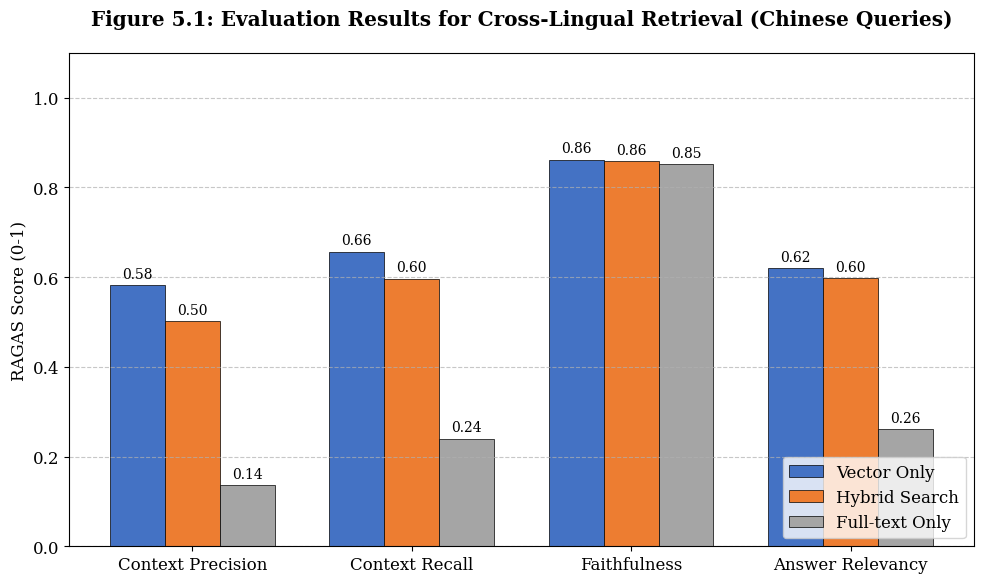
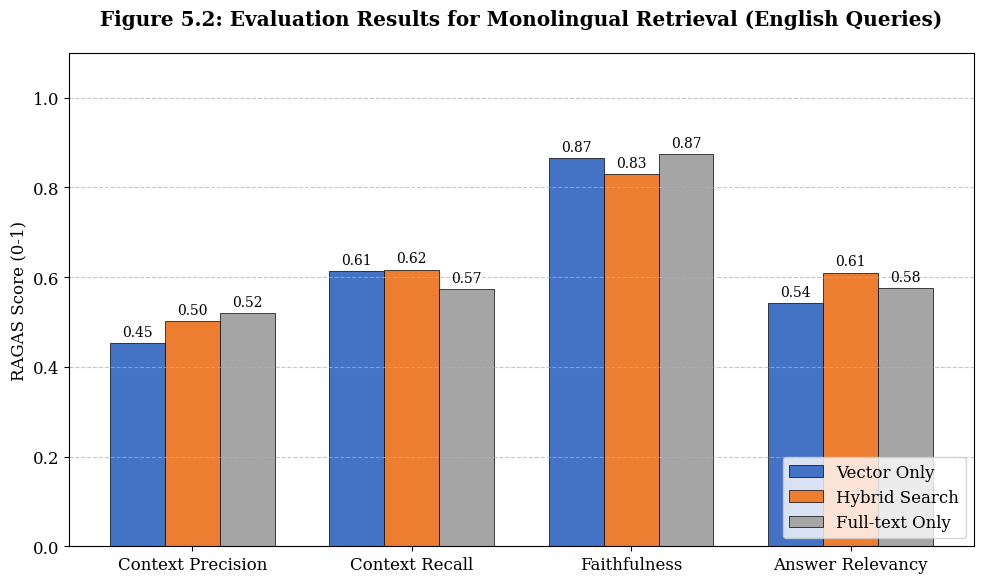

The matplotlib source for these figures, in order:
import matplotlib.pyplot as plt
import numpy as np

# 設定學術風格 (使用 serif 字體看起來更像論文)
plt.rcParams['font.family'] = 'serif'
plt.rcParams['font.size'] = 12

def plot_ragas_results(data, title, filename):
    # 提取數據
    metrics = list(data.keys())
    methods = ['Vector Only', 'Hybrid', 'Full-text Only']
    
    # 準備每個方法的數值
    vector_scores = [data[m][0] for m in metrics]
    hybrid_scores = [data[m][1] for m in metrics]
    fulltext_scores = [data[m][2] for m in metrics]

    # 設定長條圖的位置
    x = np.arange(len(metrics))  # 標籤位置
    width = 0.25  # 長條寬度

    fig, ax = plt.subplots(figsize=(10, 6))
    
    # 繪製長條 (使用專業配色：藍、橘、綠)
    rects1 = ax.bar(x - width, vector_scores, width, label='Vector Only', color='#4472C4', edgecolor='black', linewidth=0.5)
    rects2 = ax.bar(x, hybrid_scores, width, label='Hybrid Search', color='#ED7D31', edgecolor='black', linewidth=0.5)
    rects3 = ax.bar(x + width, fulltext_scores, width, label='Full-text Only', color='#A5A5A5', edgecolor='black', linewidth=0.5)

    # 加入標籤和標題
    ax.set_ylabel('RAGAS Score (0-1)')
    ax.set_title(title, fontweight='bold', pad=20)
    ax.set_xticks(x)
    ax.set_xticklabels([m.replace('_', ' ').title() for m in metrics])
    ax.set_ylim(0, 1.1)  # 設定 Y 軸範圍稍微高一點以容納數值標籤
    ax.legend(loc='lower right') # 圖例位置

    # 在長條上方顯示具體數值
    def autolabel(rects):
        for rect in rects:
            height = rect.get_height()
            ax.annotate(f'{height:.2f}',
                        xy=(rect.get_x() + rect.get_width() / 2, height),
                        xytext=(0, 3),  # 垂直偏移
                        textcoords="offset points",
                        ha='center', va='bottom', fontsize=10)

    autolabel(rects1)
    autolabel(rects2)
    autolabel(rects3)

    # 加入格線方便閱讀
    ax.yaxis.grid(True, linestyle='--', alpha=0.7)
    
    # 調整佈局並存檔
    plt.tight_layout()
    plt.savefig(filename, dpi=300) # 存成高解析度 300dpi
    plt.show()
    print(f"Chart saved as {filename}")

# ==========================================
# 數據輸入 (來自你的截圖 image_646f80.png & image_646f99.png)
# 格式: 'Metric': [Vector, Hybrid, Fulltext]
# ==========================================

# 1. Cross-Lingual Data (Chinese Queries on English Docs)
data_cross_lingual = {
    'context_precision': [0.5829, 0.5011, 0.1357],
    'context_recall':    [0.6567, 0.5967, 0.2400],
    'faithfulness':      [0.8619, 0.8577, 0.8514],
    'answer_relevancy':  [0.6192, 0.5987, 0.2619]
}

# 2. Monolingual Data (English Queries on English Docs)
data_monolingual = {
    'context_precision': [0.4520, 0.5020, 0.5207],
    'context_recall':    [0.6133, 0.6167, 0.5733],
    'faithfulness':      [0.8656, 0.8298, 0.8736],
    'answer_relevancy':  [0.5429, 0.6099, 0.5761]
}


# 執行繪圖
plot_ragas_results(
    data_cross_lingual, 
    'Figure 5.1: Evaluation Results for Cross-Lingual Retrieval (Chinese Queries)', 
    'Figure_5_1_Cross_Lingual_50.png'
)

plot_ragas_results(
    data_monolingual, 
    'Figure 5.2: Evaluation Results for Monolingual Retrieval (English Queries)', 
    'Figure_5_2_Monolingual_50.png'
)
